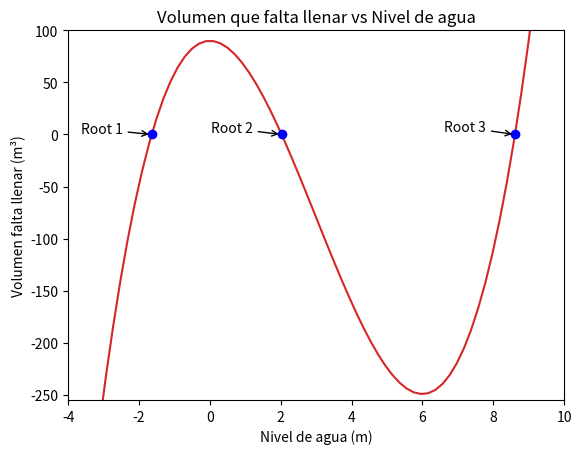

Source code (Python):
import math
import matplotlib.pyplot as plt
import numpy as np

# Function f(h) for the gap between the desired volume V and the volume obtained with the current
# water level h given a sperical tank of radius R
def f(h):
    return math.pi * h**3 - 3 * math.pi * R * h**2 + 3 * V

def bisection_method(a0, b0, errorTolerance, maxIterations):
    a = a0
    b = b0

    # Initialize counter to track iterations
    iterations = 0

    # Use an error tolerance as stop criteria (Stop criteria #1) and max number of iterations (Stop
    # criteria #3)
    while abs(a - b) > errorTolerance and iterations < maxIterations:
        # Search for mid-point between a and b
        c = (a + b) / 2

        # If a and c change signs (hence their product is negative), crop right side
        if f(a) * f(c) < 0:
            b = c

        # Otherwise, b and c changed signs and the left side must be cropped
        else:
            a = c

        # Increase iterations counter by 1
        iterations += 1

    return c


# Input some program requirements
#  errorTolerance = eval(input("What is the maximum accepted error tolerance between a and b?: "))
errorTolerance = 1E-10

#  maxIterations = eval(input("What is the maximum amount of iterations accepted?: "))
maxIterations = 1E10

#  V = eval(input("How much volume do you want to hold? (meters³): "))
V = 30

#  R = eval(input("What is the sperical tank's radius? (meters): "))
R = 3


# There are a total of three roots. Using desmos.com/calculator for reference, these are:
# 1) A negative root located between -R and -1
# 2) A first positive root located between -1 and R
# 3) A second positive root located after R and just before a big number (I used 5*R in this case)
L = [-R, -1, -1, R, R, 5*R]

# Calculate solutions
c1 = bisection_method(L[0], L[1], errorTolerance, maxIterations)
c2 = bisection_method(L[2], L[3], errorTolerance, maxIterations)
c3 = bisection_method(L[4], L[5], errorTolerance, maxIterations)
    

# Display all solutions
print("Solution 1 =", c1, "given a0 =", L[0], "and b0 =", L[1])
print("Solution 2 =", c2, "given a0 =", L[2], "and b0 =", L[3])
print("Solution 3 =", c3, "given a0 =", L[4], "and b0 =", L[5])


# Graph results
X = np.linspace(-10, 10, 100)
Y = f(X)

fig, ax = plt.subplots()
ax.set_xlim(-4, 10)
ax.set_ylim(-255, 100)
ax.set_title("Volumen que falta llenar vs Nivel de agua")
ax.set_xlabel("Nivel de agua (m)")
ax.set_ylabel("Volumen falta llenar (m³)")

ax.plot(X, Y, 'tab:red')

# Inspired by https://matplotlib.org/api/_as_gen/matplotlib.pyplot.arrow.html
ax.annotate("Root 1", xy=(c1, f(c1)), xytext=(c1-2,1), arrowprops=dict(arrowstyle="->"))
plt.plot([c1], [f(c1)], marker='o', color='blue')
ax.annotate("Root 2", xy=(c2, f(c2)), xytext=(c2-2,2), arrowprops=dict(arrowstyle="->"))
plt.plot([c2], [f(c2)], marker='o', color='blue')
ax.annotate("Root 3", xy=(c3, f(c3)), xytext=(c3-2,3), arrowprops=dict(arrowstyle="->"))
plt.plot([c3], [f(c3)], marker='o', color='blue')

plt.show()
